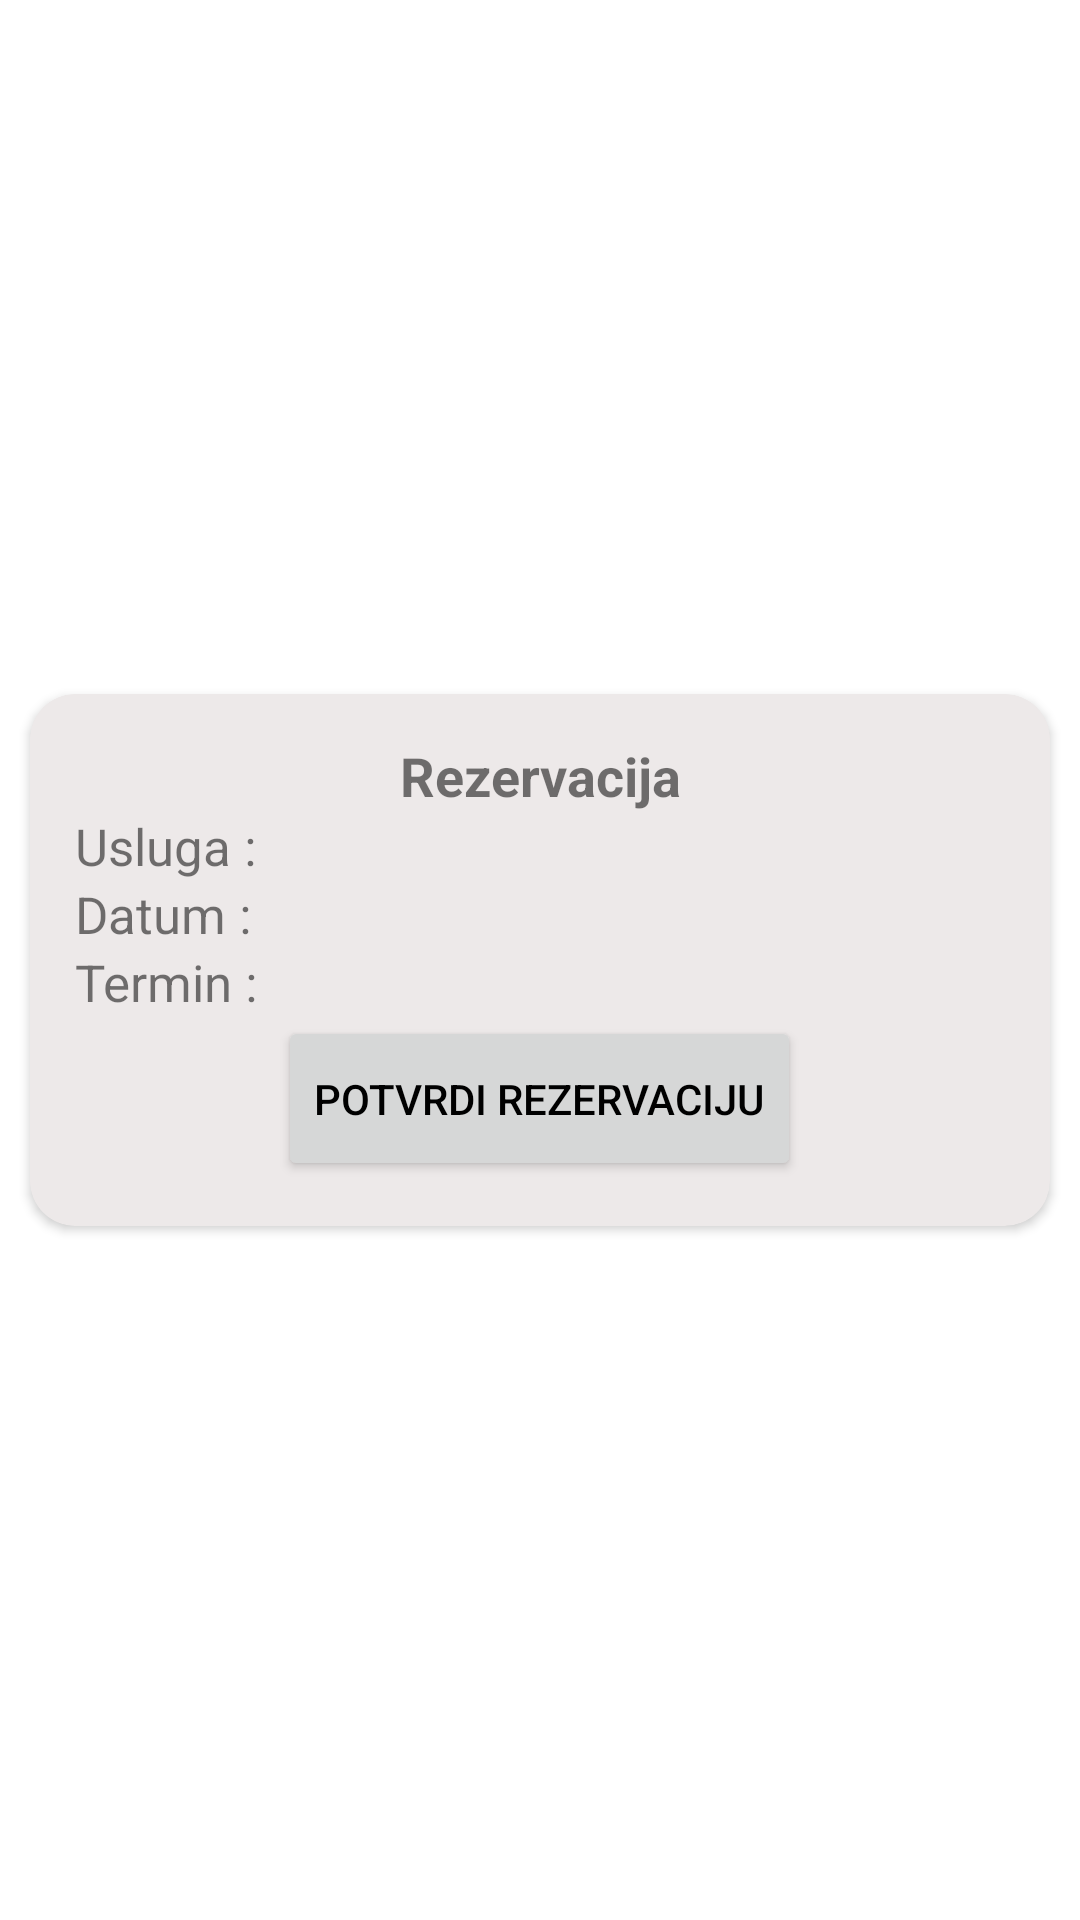

Here is an Android app screen rendered from its layout file. Give the layout XML and the strings, colors and styles it references.
<!-- AndroidManifest.xml: application theme Theme.QmsApp -->
<!-- res/layout/fragment_confirm_reservation.xml -->
<?xml version="1.0" encoding="utf-8"?>
<LinearLayout xmlns:android="http://schemas.android.com/apk/res/android"
    xmlns:tools="http://schemas.android.com/tools"
    android:layout_width="match_parent"
    android:layout_height="match_parent"
    xmlns:app="http://schemas.android.com/apk/res-auto"
    tools:context=".ConfirmReservationFragment">

    <androidx.cardview.widget.CardView
        android:padding="30dp"
        android:layout_margin="10dp"
        android:layout_width="match_parent"
        android:layout_height="wrap_content"
        android:layout_gravity="center"
        android:backgroundTint="@color/light_grey"
        android:background="@drawable/button_with_border"
        app:cardCornerRadius="15dp"
        >
        <LinearLayout
            android:padding="15dp"
            android:layout_width="match_parent"
            android:layout_height="wrap_content"
            android:orientation="vertical">
        <TextView
            android:layout_width="match_parent"
            android:layout_height="wrap_content"
            android:text="Rezervacija"
            android:gravity="center"
            android:textSize="18dp"
            android:textStyle="bold"

            />
        <TextView
            android:id="@+id/reservationConfirmationServiceTextView"
            android:layout_width="match_parent"
            android:layout_height="wrap_content"
            android:textSize="17dp"
            android:text="Usluga : "
            />
            <TextView
                android:id="@+id/reservationConfirmationDateTextView"
                android:layout_width="match_parent"
                android:layout_height="wrap_content"
                android:textSize="17dp"
                android:text="Datum : "/>
            <TextView
                android:id="@+id/reservationConfirmationTimeTextView"
                android:layout_width="match_parent"
                android:layout_height="wrap_content"
                android:textSize="17dp"
                android:text="Termin : "/>

            <Button
                android:id="@+id/confirmReservationButton"
                android:layout_width="wrap_content"
                android:layout_height="55dp"
                android:text="potvrdi rezervaciju"
                android:layout_gravity="center"
                />


        </LinearLayout>

    </androidx.cardview.widget.CardView>


</LinearLayout>
<!-- resources referenced by this layout -->
<resources>
  <color name="light_grey">#EDE9E9</color>
  <!-- drawable button_with_border (drawable) -->
  <?xml version="1.0" encoding="utf-8"?>
  <selector xmlns:android="http://schemas.android.com/apk/res/android">
  <item>
      <shape>
          <solid android:color="@color/light_grey"></solid>
          <stroke android:color="@color/soft_red_500" android:width="2dp"/>
      </shape>
  </item>
  </selector>
  <style name="Theme.QmsApp" parent="Theme.MaterialComponents.DayNight">
          
          <item name="colorPrimary">@color/soft_red_500</item>
          <item name="colorPrimaryVariant">@color/soft_red_700</item>
          <item name="colorOnPrimary">@color/white</item>
          
          <item name="colorSecondary">@color/light_blue_500</item>
          <item name="colorSecondaryVariant">@color/light_blue_700</item>
          <item name="colorOnSecondary">@color/white</item>
          <item name="android:textColorPrimary">@color/black</item>
          
          <item name="android:statusBarColor">?attr/colorPrimaryVariant</item>
          <item name="actionBarTheme">@style/ThemeOverlay.Actionbar</item>
  
          
      </style>
  <color name="soft_red_500">#ec504a</color>
  <color name="soft_red_700">#cb3f41</color>
  <color name="white">#FFFFFFFF</color>
  <color name="light_blue_500">#00cdd4</color>
  <color name="light_blue_700">#00a6a8</color>
  <color name="black">#FF000000</color>
  <style name="ThemeOverlay.Actionbar" parent="ThemeOverlay.MaterialComponents.ActionBar.Surface">
          <item name="android:textColorPrimary">@color/white</item>
          <item name="colorControlNormal">@color/white</item>
      </style>
</resources>
